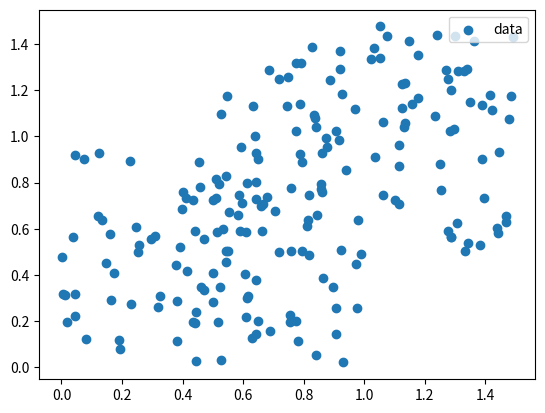

The script that saved this image:
# coding=utf-8

import matplotlib.pyplot as plt
import numpy as np
from mpl_toolkits.mplot3d import Axes3D
from scipy.cluster.vq import kmeans, vq, whiten

""" scipy.cluster 

    scipy实现k-means算法:
    1：根据K个中心将数据集按到中心值距离分簇
    2：将已分的数据集，根据平均向量再确定中心值
    3：重复1、2步骤，直至中心值不再移动（每次的差值与上次相同）
"""


def scatter(data, ax=None, label='data'):
    if not ax:
        # 二维散点图
        plt.scatter(data[:, 0], data[:, 1], label=label)
        plt.legend(loc='upper right')
    else:
        # 三维散点图
        ax.scatter(data[:, 0], data[:, 1], data[:, 2], label=label)
        ax.legend(loc='best')
        ax.set_zlabel('Z', fontdict={'size': 15, 'color': 'red'})
        ax.set_ylabel('Y', fontdict={'size': 15, 'color': 'red'})
        ax.set_xlabel('X', fontdict={'size': 15, 'color': 'red'})


def scatter_cluster(groups):
    # 画出已分类的数据集合a、b、c...的三维散点图（X取每组的第一列，Y取每组的第二列，Z取每组的第三列，每组一个3D图）
    xx = [[] for i in range(len(groups))]
    yy = [[] for i in range(len(groups))]
    zz = [[] for i in range(len(groups))]
    fig = plt.figure()
    ax = Axes3D(fig)
    for i in range(len(groups)):
        for j in range(len(groups[i])):
            xx[i].append(groups[i][j][0])
        for j in range(len(groups[i])):
            yy[i].append(groups[i][j][1])
        for j in range(len(groups[i])):
            zz[i].append(groups[i][j][2])
        scatter(np.vstack((xx[i], yy[i], zz[i])).T, ax=ax, label=i)


def computing_cluster(spott, K):
    # whitening of data（美化数据。缩放数据集的每个特征维度，每个特征除以所有观测值的标准偏差以给出其单位差异。~= 降维）  标准偏差：一种度量数据分布的分散程度之标准，用以衡量数据值偏离 算术平均值 的程度。
    spot = whiten(spott)

    # computing K-Means with K = 3 (3 clusters)
    center, _ = kmeans(spot, K)

    # assign each sample to a cluster （计算上面的概念步骤3，获得最终的分簇）
    cluster, _ = vq(spot, center)

    # Classify data group by cluster
    groups = [[] for i in range(K)]
    for i in range(len(cluster)):
        # 根据聚簇值，选择相应索引的组（cluster元素的值1/2/3，groups元素的索引1/2/3）
        for index in range(len(groups)):
            if cluster[i] == index:
                groups[index].append(spott[i])
    return groups


# 数据准备（三个维度）
spott = np.vstack((np.random.rand(100, 3) + np.array([.5, .5, .5]), np.random.rand(100, 3)))
scatter(spott)
plt.show()

# 计算聚簇，并分类数据
K = 3
groups = computing_cluster(spott, K)

# 画图
scatter_cluster(groups)
plt.show()
